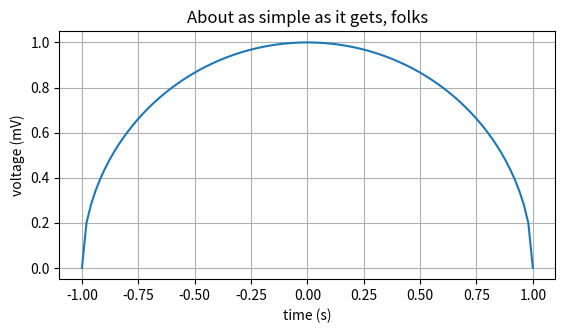

This chart was generated by the following Python code:
import matplotlib
import matplotlib.pyplot as plt
import numpy as np
import math as m

print("Hello World!")

# Data for plotting
# t = np.arange(-1, 1, 0.01)
t = np.linspace(-1, 1, 100)
s = np.sqrt(1 - t ** 2)

plt.axes().set_aspect('equal', 'datalim')
fig, ax = plt.subplots()
ax.plot(t, s)

ax.set(xlabel='time (s)', ylabel='voltage (mV)',
       title='About as simple as it gets, folks')
ax.grid()
ax.axes.set_aspect('equal')

fig.savefig("test.png")
plt.show()


def radius_for_height(height, init_velocity, gravity, accel_const):
    return (init_velocity ** 2 - 2 * np.abs(gravity) * height) / accel_const;
